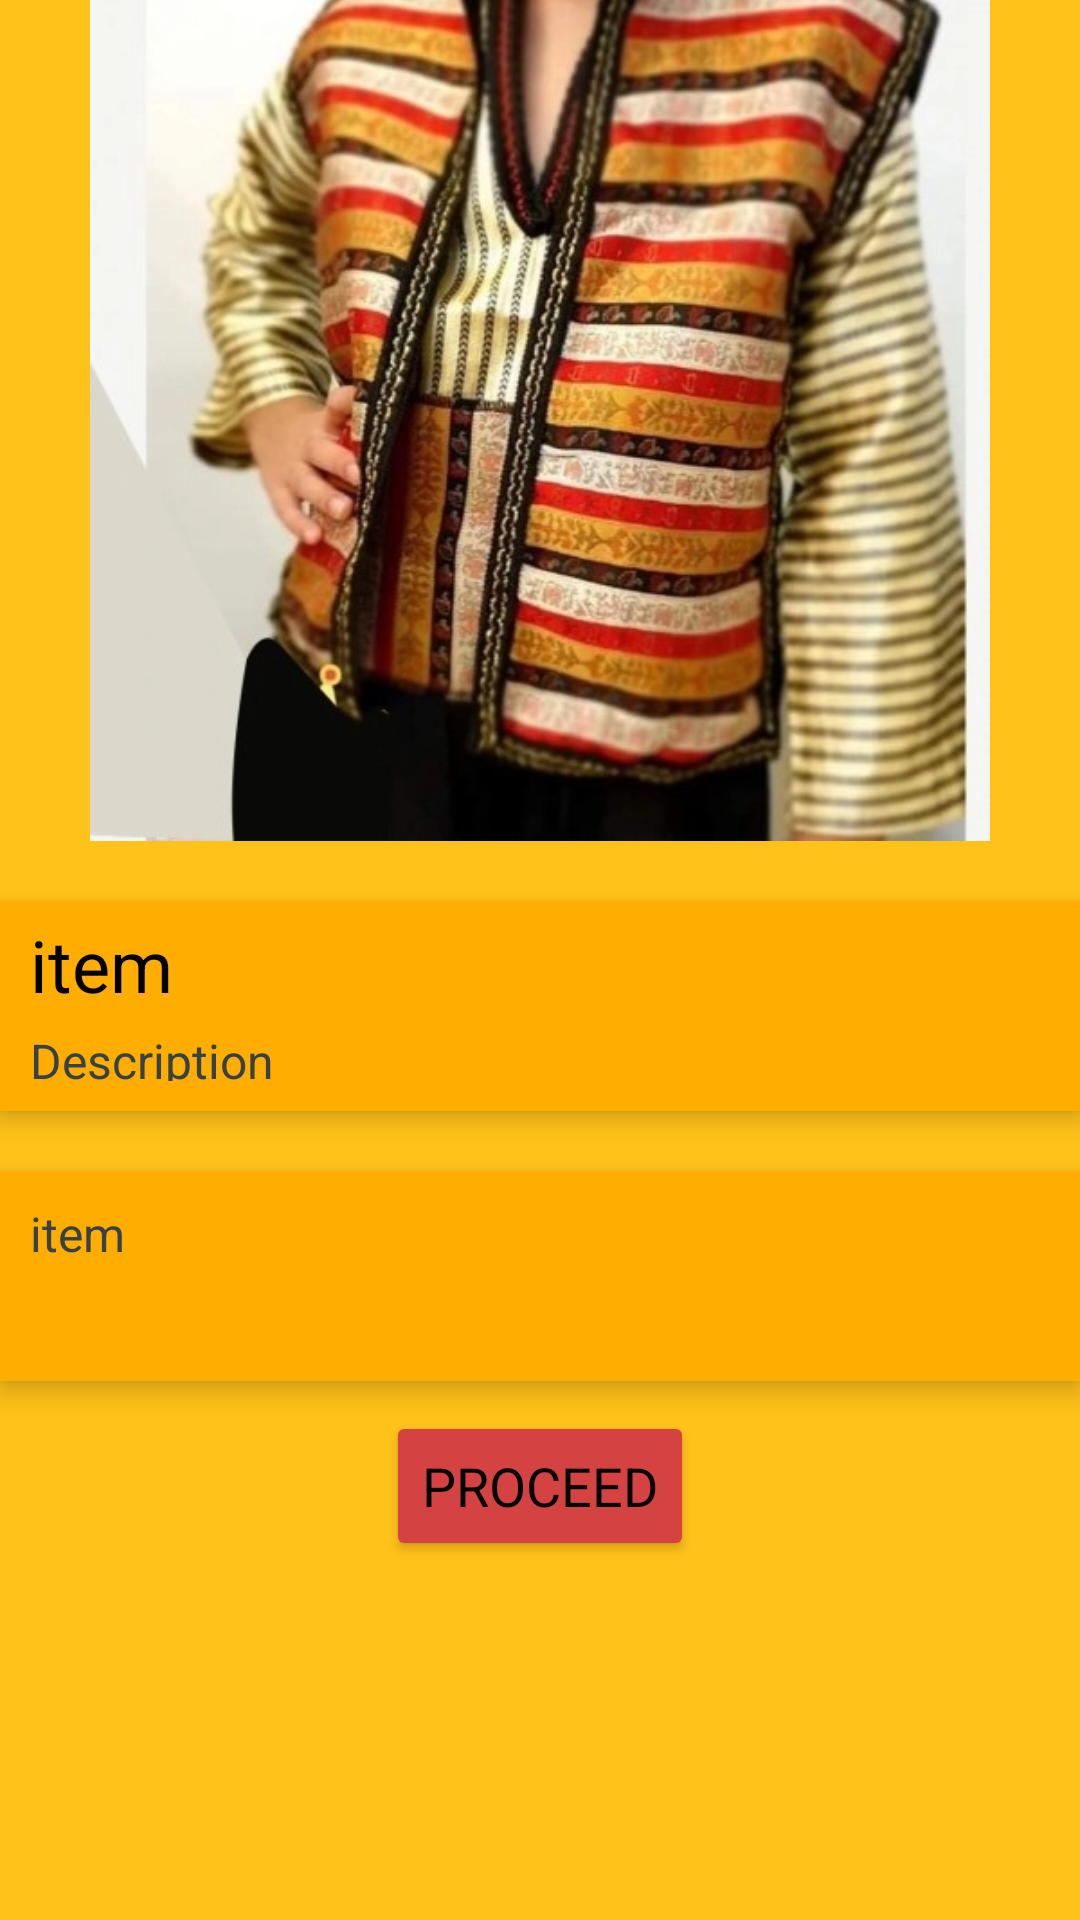

Write the Android layout XML for this screen, with the resource values it uses.
<!-- AndroidManifest.xml: application theme Theme.Sham -->
<!-- res/layout/activity_item_info.xml -->
<?xml version="1.0" encoding="utf-8"?>
<androidx.constraintlayout.widget.ConstraintLayout xmlns:android="http://schemas.android.com/apk/res/android"
    xmlns:app="http://schemas.android.com/apk/res-auto"
    xmlns:tools="http://schemas.android.com/tools"
    android:id="@+id/main"
    android:layout_width="match_parent"
    android:layout_height="match_parent"
    android:background="@color/gold1"
    tools:context="bzu.edu.sham.ItemInfo"
    >

    <LinearLayout
        android:id="@+id/linearLogo"
        app:layout_constraintBottom_toTopOf="@+id/linearLayout"
        app:layout_constraintEnd_toEndOf="parent"
        app:layout_constraintHorizontal_bias="0.0"
        app:layout_constraintStart_toStartOf="parent"
        app:layout_constraintTop_toTopOf="parent"
        style="@style/linearLogo">

        <ImageView
            android:id="@+id/logo2"
            style="@style/logo"
            android:contentDescription="@string/logo"
            app:srcCompat="@drawable/fezlogo" />
    </LinearLayout>

    <LinearLayout
        android:id="@+id/linearLayout"
        android:layout_width="match_parent"
        android:layout_height="0dp"
        android:background="@color/red"
        android:elevation="5dp"
        android:orientation="horizontal"
        app:layout_constraintBottom_toTopOf="@+id/linearLayout4"
        app:layout_constraintEnd_toEndOf="parent"
        app:layout_constraintHorizontal_bias="0.0"
        app:layout_constraintStart_toStartOf="parent"
        app:layout_constraintTop_toBottomOf="@+id/linearLogo">



        <ImageView
            android:id="@+id/imgback"
            style="@style/ButtonBack"
            android:contentDescription="@string/back"
            app:srcCompat="@drawable/back"/>

        <LinearLayout
            android:id="@+id/CartPrice"
            style="@style/PriceLayout"
            tools:ignore="TextSizeCheck,UseCompoundDrawables">

            <ImageView
                android:id="@+id/imgcart"
                style="@style/imgCart"
                android:contentDescription="@string/cart"
                app:srcCompat="@drawable/cart" />

            <TextView
                android:id="@+id/txttotal"
                style="@style/Text3"
                android:text="@string/total" />
        </LinearLayout>

    </LinearLayout>

    <LinearLayout
        android:id="@+id/linearLayout4"
        app:layout_constraintBottom_toBottomOf="parent"
        app:layout_constraintEnd_toEndOf="parent"
        app:layout_constraintStart_toStartOf="parent"
        app:layout_constraintTop_toBottomOf="@+id/linearLayout"
        style="@style/linear1">

        <ImageView
            android:id="@+id/imgItem"
            android:contentDescription="@string/item"
            app:srcCompat="@drawable/item"
            style="@style/item_image"/>

        <LinearLayout
            style="@style/linear2"
            android:orientation="vertical"
            tools:ignore="TextSizeCheck">

            <TextView
                android:id="@+id/txtItemName"
                style="@style/Text3"
                android:text="@string/item" />

            <TextView
                android:id="@+id/txtItemDescription"
                style="@style/Text2"
                android:layout_marginTop="0dp"
                android:text="@string/description" />

        </LinearLayout>

        <LinearLayout
            style="@style/linear2"
            android:orientation="vertical">

            <TextView
                style="@style/Text2"
                android:id="@+id/txtItemPrice"
                android:text="@string/item"
                />

        </LinearLayout>

        <Button
            android:id="@+id/btnproceed"
            style="@style/Button"
            android:text="@string/proceed"
            />
    </LinearLayout>
</androidx.constraintlayout.widget.ConstraintLayout>
<!-- resources referenced by this layout -->
<resources>
  <color name="gold1">#FFAD00</color>
  <color name="red">#D54242</color>
  <string name="back">Back</string>
  <string name="cart">cart</string>
  <string name="description">Description</string>
  <string name="item">item</string>
  <string name="logo">LOGO</string>
  <string name="proceed">Proceed</string>
  <string name="total">99999$</string>
  <style name="ButtonBack">
          <item name="android:layout_width">50dp</item>
          <item name="android:layout_height">50dp</item>
          <item name="android:layout_marginLeft">10dp</item>
          <item name="android:layout_marginRight">10dp</item>
          <item name="android:layout_gravity">center</item>
      </style>
  <style name="PriceLayout">
          <item name="android:layout_width">150dp</item>
          <item name="android:layout_height">40dp</item>
          <item name="android:layout_marginStart">175dp</item>
          <item name="android:layout_gravity">center</item>
          <item name="android:background">@color/gold1</item>
          <item name="android:elevation">10dp</item>
      </style>
  <style name="Text3">
          <item name="android:layout_width">match_parent</item>
          <item name="android:layout_height">wrap_content</item>
          <item name="android:layout_marginLeft">10dp</item>
          <item name="android:layout_marginRight">10dp</item>
          <item name="android:layout_marginTop">5dp</item>
          <item name="android:layout_marginBottom">5dp</item>
          <item name="android:textAlignment">textStart</item>
          <item name="android:textColor">@color/black</item>
          <item name="android:textSize">24sp</item>
      </style>
  <style name="imgCart">
          <item name="android:layout_width">30dp</item>
          <item name="android:layout_height">40dp</item>
          <item name="android:layout_gravity">center</item>
          <item name="android:contentDescription">@string/cart</item>
          <item name="android:background">@color/gold2</item>
      </style>
  <style name="item_image">
          <item name="android:layout_width">wrap_content</item>
          <item name="android:layout_height">300dp</item>
          <item name="android:layout_gravity">center</item>
          <item name="android:layout_marginTop">10dp</item>
          <item name="android:layout_marginBottom">10dp</item>
      </style>
  <style name="linear1">
          <item name="android:layout_width">match_parent</item>
          <item name="android:layout_height">670dp</item>
          <item name="android:orientation">vertical</item>
          <item name="android:background">@color/gold2</item>
      </style>
  <style name="linear2">
          <item name="android:layout_width">match_parent</item>
          <item name="android:layout_height">70dp</item>
          <item name="android:orientation">horizontal</item>
          <item name="android:background">@color/black</item>
          <item name="android:backgroundTint">@color/gold1</item>
          <item name="android:elevation">5dp</item>
          <item name="android:layout_marginTop">10dp</item>
          <item name="android:layout_marginBottom">10dp</item>
      </style>
  <style name="linearLogo">
          <item name="android:layout_width">0dp</item>
          <item name="android:layout_height">0dp</item>
          <item name="android:background">@color/gold1</item>
          <item name="android:elevation">5dp</item>
          <item name="android:orientation">horizontal</item>
      </style>
  <style name="logo">
          <item name="android:layout_width">match_parent</item>
          <item name="android:layout_height">50dp</item>
          <item name="android:layout_marginTop">10dp</item>
          <item name="android:background">@color/gold1</item>
      </style>
  <style name="Theme.Sham" parent="Base.Theme.Sham" />
  <color name="black">#FF000000</color>
  <color name="lightBlack">#374248</color>
  <color name="gold2">#FFC219</color>
  <style name="Base.Theme.Sham" parent="Theme.Material3.DayNight.NoActionBar">
          
          
      </style>
</resources>
